Dataset: 16kImages (GitHub, oscleong/molecular_imaging_repository). Classes: inversion symmetry false, inversion symmetry true.

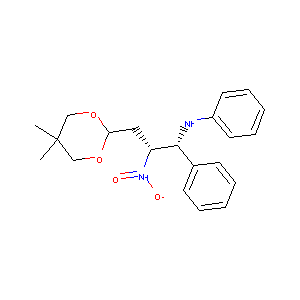
Label: inversion symmetry false

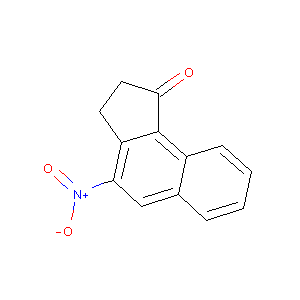
Label: inversion symmetry false

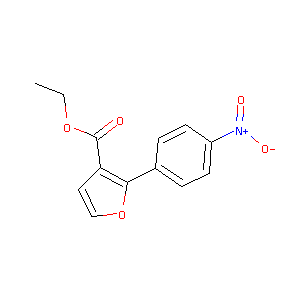
Label: inversion symmetry true

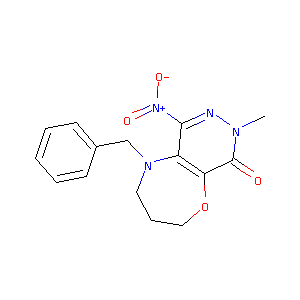
Label: inversion symmetry true

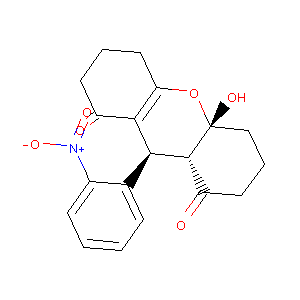
Label: inversion symmetry true

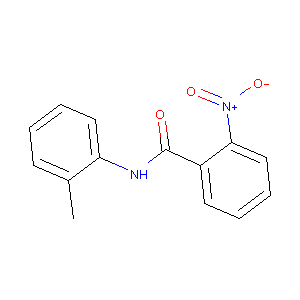
Label: inversion symmetry false
